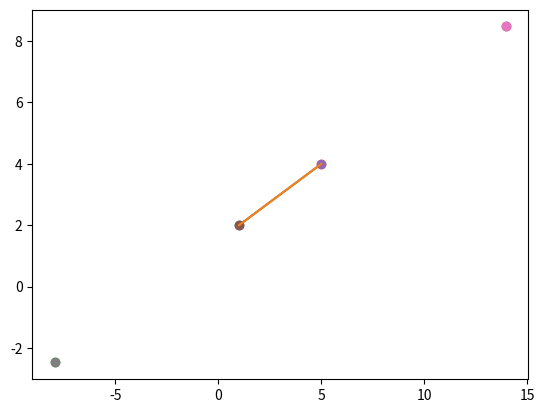

Generate this figure with matplotlib:
from matplotlib import pyplot as plt
import numpy as np

def extend_line(point1, point2, length):
    """
    延长一条线到指定的长度
    
    :param point1: 原始 LineString 对象
    :param point1: 原始 LineString 对象
    :param length: 要延长的长度
    :return: 扩展后的 LineString 对象
    """
    
    start, end = np.array(point1), np.array(point2)
    
    # 计算方向向量
    direction = end - start
    direction_norm = np.linalg.norm(direction)
    direction_unit = direction / direction_norm
    
    new_start = start - direction_unit * length
    # 计算新端点
    new_end = end + direction_unit * length
    
    return new_start, new_end

point1 = (1, 2)
point2 = (5,4)
length = 10
start, end = extend_line(point1=point1, point2=point2, length=length)

plt.scatter(*point1)
plt.scatter(*point2)
plt.plot([point1[0], point2[0]], [point1[1], point2[1]])
plt.scatter(*start)
plt.scatter(*end)
plt.show()

point1 = (5,4)
point2 = (1, 2)
length = 10
start, end = extend_line(point1=point1, point2=point2, length=length)

plt.scatter(*point1)
plt.scatter(*point2)
plt.plot([point1[0], point2[0]], [point1[1], point2[1]])
plt.scatter(*start)
plt.scatter(*end)
plt.show()